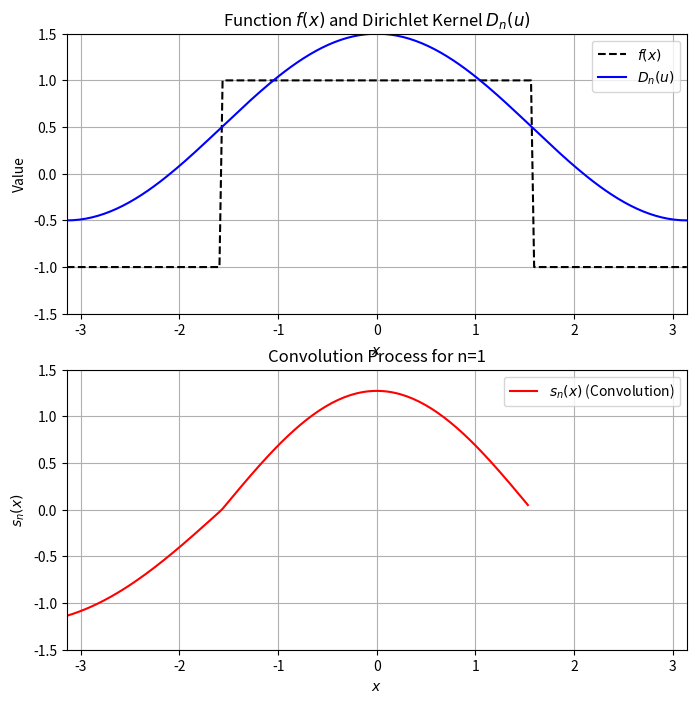

Source code (Python): (Note: this script raises an exception after producing the figure.)
import numpy as np
import matplotlib.pyplot as plt
import matplotlib.animation as animation
from scipy.integrate import quad


# Define the function to approximate
def f(x):
    return np.where(np.abs(x) < np.pi / 2, 1, -1)  # A simple step function


# Define the Dirichlet kernel function
def dirichlet_kernel(u, n):
    numerator = np.sin((2 * n + 1) * u / 2)
    denominator = 2 * np.sin(u / 2)

    # Handle singularity at u = 0
    with np.errstate(divide='ignore', invalid='ignore'):
        result = np.where(np.abs(denominator) < 1e-10, 2 * n + 1, numerator / denominator)

    return result


# Convolution of f(x) with D_n(u)
def convolution(x, n):
    integral, _ = quad(lambda u: f(x - u) * dirichlet_kernel(u, n), -np.pi, np.pi)
    return integral / np.pi


# Define x and u values
x_vals = np.linspace(-np.pi, np.pi, 200)
u_vals = np.linspace(-np.pi, np.pi, 200)

# Initialize figure
fig, ax = plt.subplots(2, 1, figsize=(8, 8))

# Plot settings
ax[0].set_xlim(-np.pi, np.pi)
ax[0].set_ylim(-1.5, 1.5)
ax[0].set_title("Function $f(x)$ and Dirichlet Kernel $D_n(u)$")
ax[0].set_xlabel("$x$")
ax[0].set_ylabel("Value")
ax[0].grid(True)

ax[1].set_xlim(-np.pi, np.pi)
ax[1].set_ylim(-1.5, 1.5)
ax[1].set_title("Convolution: $s_n(x) = (f * D_n)(x)$")
ax[1].set_xlabel("$x$")
ax[1].set_ylabel("$s_n(x)$")
ax[1].grid(True)

# Plot function and Dirichlet kernel
f_plot, = ax[0].plot(x_vals, f(x_vals), label=r'$f(x)$', color='black', linestyle='dashed')
d_plot, = ax[0].plot(u_vals, dirichlet_kernel(u_vals, 1), label=r'$D_n(u)$', color='blue')

# Plot convolution output
conv_plot, = ax[1].plot([], [], label=r'$s_n(x)$ (Convolution)', color='red')

ax[0].legend()
ax[1].legend()

# Generate convolution values for n = 1
conv_values = np.array([convolution(x, 1) for x in x_vals])


# Animation update function
def update(frame):
    if frame < len(x_vals):  # First phase: Animate convolution for n = 1
        conv_plot.set_data(x_vals[:frame], conv_values[:frame])
        ax[1].set_title(f"Convolution Process for n=1")
    else:  # Second phase: Change n and update convolution
        n = (frame - len(x_vals)) // 5 + 2  # Increase n gradually
        d_plot.set_ydata(dirichlet_kernel(u_vals, n))  # Update kernel
        conv_values_new = np.array([convolution(x, n) for x in x_vals])
        conv_plot.set_data(x_vals, conv_values_new)
        ax[1].set_title(f"Convolution with Dirichlet Kernel for n={n}")
    return d_plot, conv_plot,


# Create animation
frames_total = len(x_vals) + 30  # Convolution first, then different n-values
ani = animation.FuncAnimation(fig, update, frames=frames_total, interval=50, blit=False)

# Save the animation
ani.save("dirichlet_full_convolution.mp4", writer="ffmpeg", fps=30)

# Show animation
plt.show()
